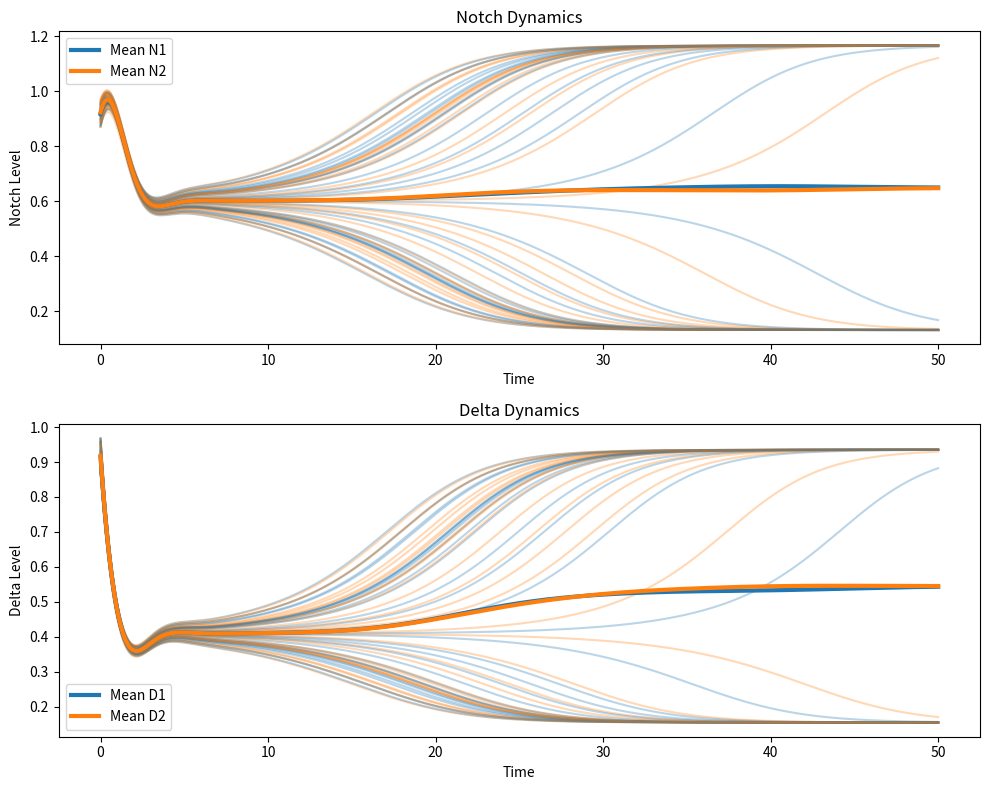

Reproduce this figure in Python.
import numpy as np
import matplotlib.pyplot as plt
from scipy.integrate import solve_ivp

# --- Revised Parameter Choices ---
k = 2.0       # Hill exponent for Notch activation
h = 2.0       # Hill exponent for Delta inhibition
beta = 1.5    # Production scaling for Notch; >1 to promote instability
theta = 0.5   # Threshold for Delta activation of Notch
mu = 0.5      # Threshold for Notch inhibition of Delta

# --- Revised Hill Functions ---
def f(D, k, theta):
    """
    Notch activation by Delta from the neighboring cell.
    A threshold parameter theta sharpens the response.
    """
    return D**k / (theta**k + D**k)

def g(N, h, mu):
    """
    Delta production inhibited by own Notch.
    The parameter mu sets the inhibition threshold.
    """
    return 1 / (1 + (N/mu)**h)

# --- Define the Revised ODE System ---
def ode_system(t, y):
    # y = [N1, D1, N2, D2] for the two-cell system.
    N1, D1, N2, D2 = y
    dN1_dt = beta * f(D2, k, theta) - N1
    dD1_dt = g(N1, h, mu) - D1
    dN2_dt = beta * f(D1, k, theta) - N2
    dD2_dt = g(N2, h, mu) - D2
    return [dN1_dt, dD1_dt, dN2_dt, dD2_dt]

# --- Simulation Settings ---
t_span = (0, 50)
t_eval = np.linspace(t_span[0], t_span[1], 1000)

# Number of different initial conditions to simulate
num_simulations = 30

# Prepare an array to store each solution (shape: num_simulations x 4 x len(t_eval))
all_solutions = []

# Loop over simulations with different starting positions.
for i in range(num_simulations):
    # Create a random perturbation about the baseline initial condition.
    # Baseline: [0.1, 0.9, 0.15, 0.85]
    y0 = [
        0.92 + np.random.uniform(-0.05, 0.05),
        0.92 + np.random.uniform(-0.05, 0.05),
        0.92 + np.random.uniform(-0.05, 0.05),
        0.92 + np.random.uniform(-0.05, 0.05)
    ]
    sol = solve_ivp(ode_system, t_span, y0, t_eval=t_eval, rtol=1e-6, atol=1e-9)
    all_solutions.append(sol.y)

# Convert list to array: shape (num_simulations, 4, len(t_eval))
all_solutions = np.array(all_solutions)
# Compute the mean solution (averaging over simulations)
mean_solution = all_solutions.mean(axis=0)  # shape: (4, len(t_eval))

# --- Plotting ---
plt.figure(figsize=(10, 8))

# Colors for clarity:
color_N1 = 'tab:blue'
color_N2 = 'tab:orange'
color_D1 = 'tab:blue'
color_D2 = 'tab:orange'

# --- Plot Notch Dynamics (Top subplot) ---
plt.subplot(2, 1, 1)
# Plot individual simulations with low alpha (faint lines)
for sol in all_solutions:
    plt.plot(t_eval, sol[0], color=color_N1, alpha=0.3)
    plt.plot(t_eval, sol[2], color=color_N2, alpha=0.3)
# Plot the mean solutions prominently (thicker lines)
plt.plot(t_eval, mean_solution[0], color=color_N1, lw=3, label='Mean N1')
plt.plot(t_eval, mean_solution[2], color=color_N2, lw=3, label='Mean N2')
plt.xlabel('Time')
plt.ylabel('Notch Level')
plt.title('Notch Dynamics')
plt.legend()

# --- Plot Delta Dynamics (Bottom subplot) ---
plt.subplot(2, 1, 2)
# Plot individual simulations with low alpha
for sol in all_solutions:
    plt.plot(t_eval, sol[1], color=color_D1, alpha=0.3)
    plt.plot(t_eval, sol[3], color=color_D2, alpha=0.3)
# Plot the mean solutions prominently
plt.plot(t_eval, mean_solution[1], color=color_D1, lw=3, label='Mean D1')
plt.plot(t_eval, mean_solution[3], color=color_D2, lw=3, label='Mean D2')
plt.xlabel('Time')
plt.ylabel('Delta Level')
plt.title('Delta Dynamics')
plt.legend()

plt.tight_layout()
plt.show()
